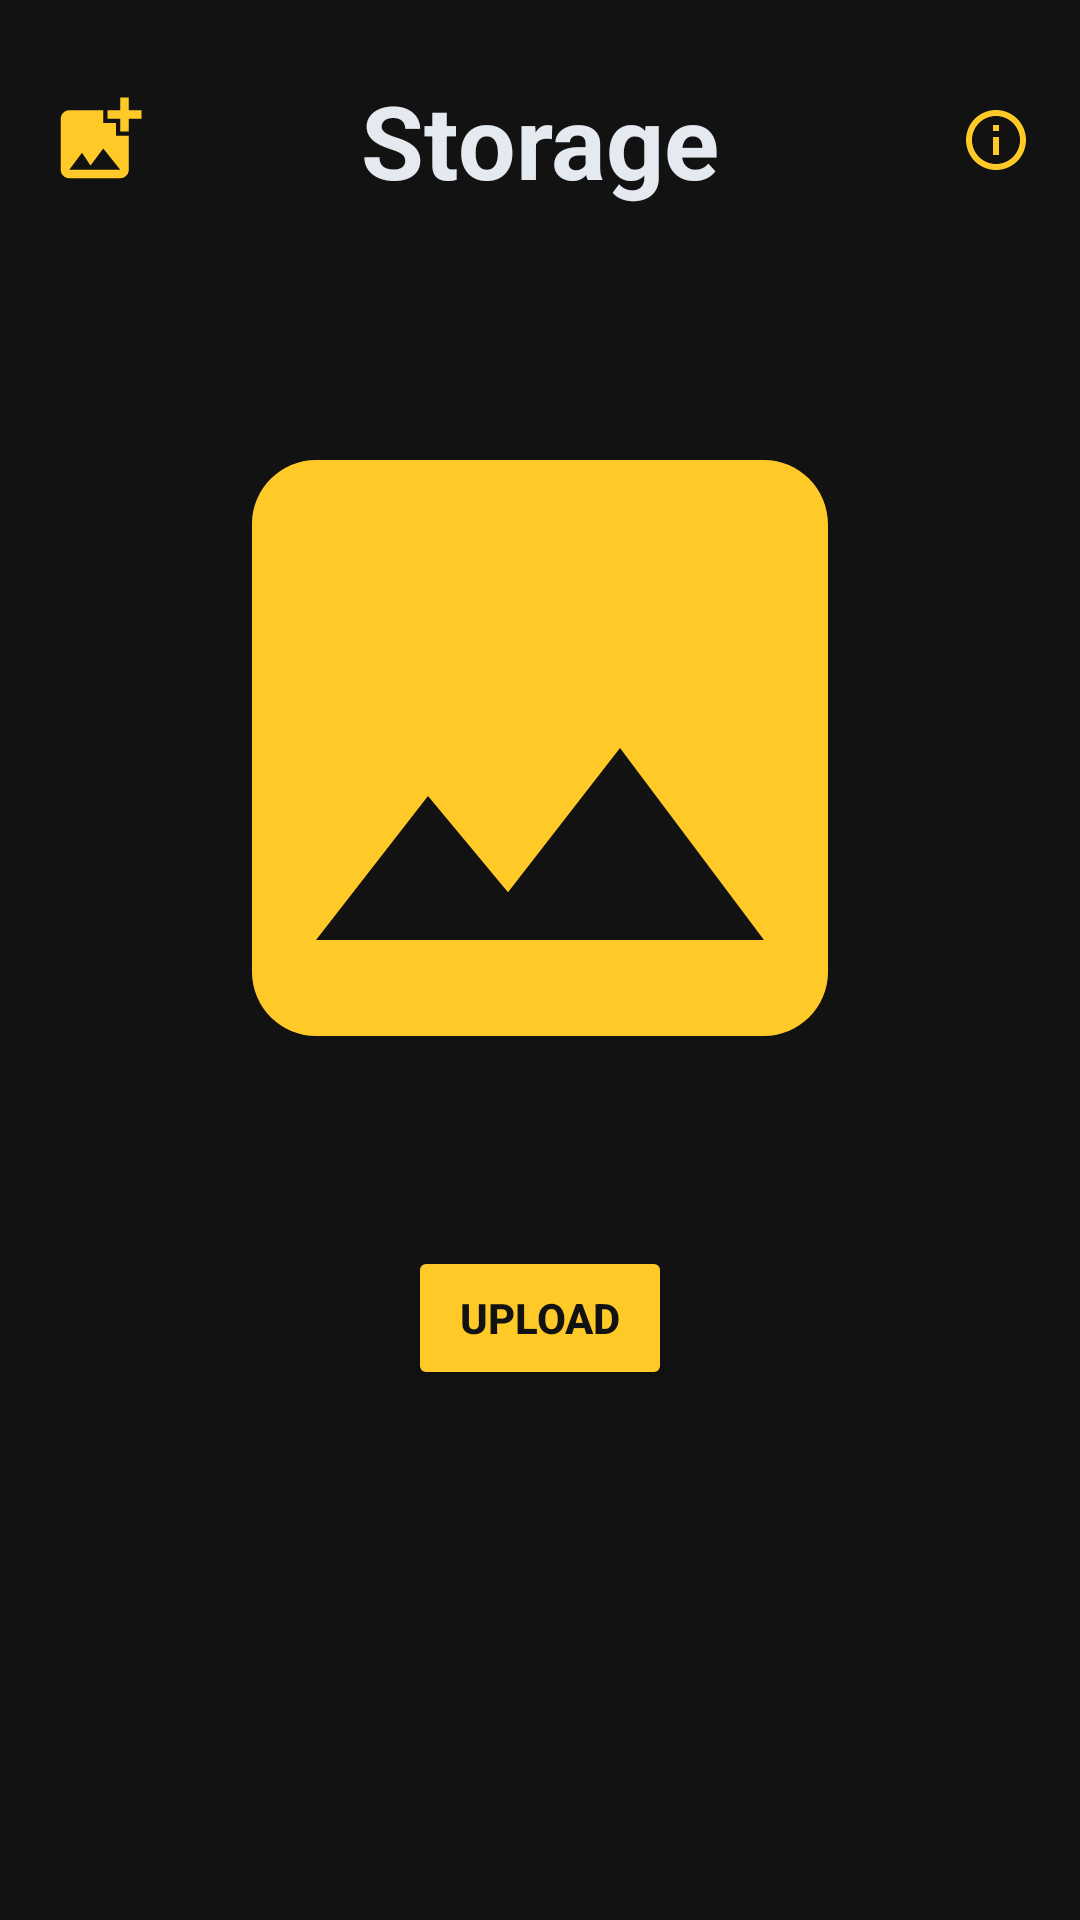

Here is an Android app screen rendered from its layout file. Give the layout XML and the strings, colors and styles it references.
<!-- AndroidManifest.xml: application theme Theme.FirebaseApp -->
<!-- res/layout/fragment_storage.xml -->
<?xml version="1.0" encoding="utf-8"?>
<FrameLayout xmlns:android="http://schemas.android.com/apk/res/android"
    xmlns:app="http://schemas.android.com/apk/res-auto"
    xmlns:tools="http://schemas.android.com/tools"
    android:layout_width="match_parent"
    android:layout_height="match_parent"
    tools:context=".storage.StorageFragment">

    <androidx.constraintlayout.widget.ConstraintLayout
        android:layout_width="match_parent"
        android:layout_height="match_parent"
        android:background="@color/backgroundColor">

        <TextView
            android:id="@+id/textView5"
            android:layout_width="wrap_content"
            android:layout_height="wrap_content"
            android:layout_marginStart="16dp"
            android:layout_marginTop="24dp"
            android:layout_marginEnd="16dp"
            android:gravity="center"
            android:text="Storage"
            android:textAllCaps="false"
            android:textColor="@color/firebaseGrey"
            android:textSize="34sp"
            android:textStyle="bold"
            app:layout_constraintEnd_toEndOf="parent"
            app:layout_constraintHorizontal_bias="0.5"
            app:layout_constraintStart_toStartOf="parent"
            app:layout_constraintTop_toTopOf="parent" />

        <ImageView
            android:id="@+id/storageImageView"
            android:layout_width="wrap_content"
            android:layout_height="300dp"
            android:layout_marginStart="8dp"
            android:layout_marginTop="30dp"
            android:layout_marginEnd="8dp"
            android:contextClickable="true"
            android:src="@drawable/baseline_image_24"
            app:layout_constraintEnd_toEndOf="parent"
            app:layout_constraintHorizontal_bias="0.5"
            app:layout_constraintStart_toStartOf="parent"
            app:layout_constraintTop_toBottomOf="@+id/textView5" />

        <Button
            android:id="@+id/uploadBTN"
            android:layout_width="wrap_content"
            android:layout_height="wrap_content"
            android:layout_marginTop="16dp"
            android:backgroundTint="@color/firebaseYellow"
            android:text="UPLOAD"
            android:textColor="@color/backgroundColor"
            android:textStyle="bold"
            app:layout_constraintEnd_toEndOf="parent"
            app:layout_constraintStart_toStartOf="parent"
            app:layout_constraintTop_toBottomOf="@+id/storageImageView" />

        <androidx.recyclerview.widget.RecyclerView
            android:id="@+id/recyclerView"
            android:layout_width="0dp"
            android:layout_height="0dp"
            android:layout_marginStart="8dp"
            android:layout_marginTop="16dp"
            android:layout_marginEnd="8dp"
            android:layout_marginBottom="16dp"
            app:layout_constraintBottom_toBottomOf="parent"
            app:layout_constraintEnd_toEndOf="parent"
            app:layout_constraintHorizontal_bias="0.5"
            app:layout_constraintStart_toStartOf="parent"
            app:layout_constraintTop_toBottomOf="@+id/uploadBTN"
            tools:itemCount="20"
            tools:listitem="@layout/note_adapter" />

        <ImageView
            android:id="@+id/infoButton"
            android:layout_width="wrap_content"
            android:layout_height="wrap_content"
            android:layout_marginEnd="16dp"
            android:src="@drawable/baseline_info_outline"
            app:layout_constraintBottom_toBottomOf="@+id/textView5"
            app:layout_constraintEnd_toEndOf="parent"
            app:layout_constraintTop_toTopOf="@+id/textView5" />

        <ImageView
            android:id="@+id/photoButton"
            android:layout_width="34dp"
            android:layout_height="34dp"
            android:layout_marginStart="16dp"
            android:src="@drawable/baseline_add_photo"
            app:layout_constraintBottom_toBottomOf="@+id/textView5"
            app:layout_constraintStart_toStartOf="parent"
            app:layout_constraintTop_toTopOf="@+id/textView5" />

    </androidx.constraintlayout.widget.ConstraintLayout>
</FrameLayout>
<!-- res/layout/note_adapter.xml (included above) -->
<?xml version="1.0" encoding="utf-8"?>
<androidx.constraintlayout.widget.ConstraintLayout xmlns:android="http://schemas.android.com/apk/res/android"
    xmlns:app="http://schemas.android.com/apk/res-auto"
    xmlns:tools="http://schemas.android.com/tools"
    android:layout_width="match_parent"
    android:layout_height="wrap_content">

    <androidx.constraintlayout.widget.ConstraintLayout
        android:layout_width="match_parent"
        android:layout_height="wrap_content"
        android:layout_marginBottom="8dp"
        android:background="@color/backgroundColorBackup"
        app:layout_constraintBottom_toBottomOf="parent"
        app:layout_constraintEnd_toEndOf="parent"
        app:layout_constraintStart_toStartOf="parent"
        app:layout_constraintTop_toTopOf="parent">

        <TextView
            android:id="@+id/noteTitle"
            android:layout_width="0dp"
            android:layout_height="wrap_content"
            android:layout_marginStart="16dp"
            android:layout_marginTop="16dp"
            android:layout_marginEnd="16dp"
            android:layout_marginBottom="16dp"
            android:text="NoteTitle"
            android:textColor="@color/firebaseYellow"
            android:textSize="20sp"
            android:textStyle="bold"
            app:layout_constraintBottom_toBottomOf="parent"
            app:layout_constraintEnd_toStartOf="@+id/actionBTN"
            app:layout_constraintStart_toStartOf="parent"
            app:layout_constraintTop_toTopOf="parent" />

        <View
            android:id="@+id/view"
            android:layout_width="0dp"
            android:layout_height="0dp"
            app:layout_constraintBottom_toBottomOf="parent"
            app:layout_constraintEnd_toEndOf="@+id/noteTitle"
            app:layout_constraintStart_toStartOf="parent"
            app:layout_constraintTop_toTopOf="parent" />

        <ImageButton
            android:id="@+id/actionBTN"
            android:layout_width="wrap_content"
            android:layout_height="wrap_content"
            android:layout_marginEnd="8dp"
            android:visibility="visible"
            app:layout_constraintBottom_toBottomOf="parent"
            app:layout_constraintEnd_toEndOf="parent"
            app:layout_constraintTop_toTopOf="parent"
            app:layout_constraintVertical_bias="0.5"
            app:srcCompat="@drawable/baseline_download_24"
            tools:ignore="TouchTargetSizeCheck,SpeakableTextPresentCheck"
            tools:visibility="visible" />
    </androidx.constraintlayout.widget.ConstraintLayout>
</androidx.constraintlayout.widget.ConstraintLayout>
<!-- resources referenced by this layout -->
<resources>
  <color name="backgroundColor">#121212</color>
  <color name="backgroundColorBackup">#4d4c4d</color>
  <color name="firebaseGrey">#E5EAF0</color>
  <color name="firebaseYellow">#FFCA28</color>
  <!-- drawable baseline_add_photo (drawable) -->
  <vector android:height="24dp" android:tint="#FFCA28"
      android:viewportHeight="24" android:viewportWidth="24"
      android:width="24dp" xmlns:android="http://schemas.android.com/apk/res/android">
      <path android:fillColor="@android:color/white" android:pathData="M19,7v2.99s-1.99,0.01 -2,0L17,7h-3s0.01,-1.99 0,-2h3L17,2h2v3h3v2h-3zM16,11L16,8h-3L13,5L5,5c-1.1,0 -2,0.9 -2,2v12c0,1.1 0.9,2 2,2h12c1.1,0 2,-0.9 2,-2v-8h-3zM5,19l3,-4 2,3 3,-4 4,5L5,19z"/>
  </vector>
  <!-- drawable baseline_download_24 (drawable) -->
  <vector xmlns:android="http://schemas.android.com/apk/res/android"
      android:width="24dp"
      android:height="24dp"
      android:tint="#FFCA28"
      android:viewportWidth="24"
      android:viewportHeight="24">
      <path
          android:fillColor="@android:color/white"
          android:pathData="M5,20h14v-2H5V20zM19,9h-4V3H9v6H5l7,7L19,9z" />
  </vector>
  <!-- drawable baseline_image_24 (drawable) -->
  <vector xmlns:android="http://schemas.android.com/apk/res/android"
      android:width="256dp"
      android:height="256dp"
      android:tint="#FFCA28"
      android:viewportWidth="24"
      android:viewportHeight="24">
      <path
          android:fillColor="@android:color/white"
          android:pathData="M21,19V5c0,-1.1 -0.9,-2 -2,-2H5c-1.1,0 -2,0.9 -2,2v14c0,1.1 0.9,2 2,2h14c1.1,0 2,-0.9 2,-2zM8.5,13.5l2.5,3.01L14.5,12l4.5,6H5l3.5,-4.5z" />
  </vector>
  <!-- drawable baseline_info_outline (drawable) -->
  <vector android:height="24dp" android:tint="#FFCA28"
      android:viewportHeight="24" android:viewportWidth="24"
      android:width="24dp" xmlns:android="http://schemas.android.com/apk/res/android">
      <path android:fillColor="@android:color/white" android:pathData="M11,7h2v2h-2V7zM11,11h2v6h-2V11zM12,2C6.48,2 2,6.48 2,12s4.48,10 10,10s10,-4.48 10,-10S17.52,2 12,2zM12,20c-4.41,0 -8,-3.59 -8,-8s3.59,-8 8,-8s8,3.59 8,8S16.41,20 12,20z"/>
  </vector>
  <style name="Theme.FirebaseApp" parent="Base.Theme.FirebaseApp" />
  <style name="Base.Theme.FirebaseApp" parent="Theme.Material3.DayNight.NoActionBar">
          
          
      </style>
</resources>
